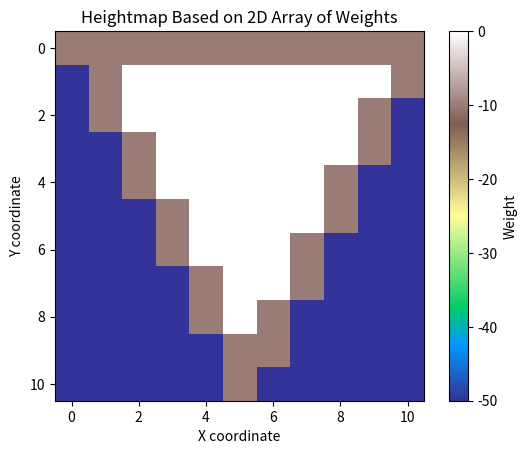

The script that saved this image:
from collections import deque
import math
from typing import *

import matplotlib.pyplot as plt
import numpy as np


class Boundary:
    points: list[list[int]]
    edges: list[list[list[int]]]
    size: int

    def __init__(self, points: list[list[int]]):
        if len(points) < 3:
            raise ValueError("Boundary must have at least 3 points")

        self.points = points

    @property
    def edges(self) -> list[list[tuple[int, int]]]:
        edges = []

        for i in range(len(self.points)):
            p0 = self.points[i]
            p1 = (
                self.points[i + 1]
                if i < len(self.points) - 1
                else self.points[0]
            )
            line = self.get_line(p0[0], p0[1], p1[0], p1[1])
            edges.append(line)

        return edges

    @property
    def size(self) -> int:
        x_min = min(p[0] for p in self.points)
        x_max = max(p[0] for p in self.points)
        y_min = min(p[1] for p in self.points)
        y_max = max(p[1] for p in self.points)

        width = x_max - x_min
        height = y_max - y_min

        return max(width, height) + 1

    @staticmethod
    def get_line(
        x0: int, y0: int, x1: int, y1: int
    ) -> list[tuple[int, int]]:
        dx = abs(x1 - x0)
        dy = abs(y1 - y0)
        sx = 1 if x0 < x1 else -1
        sy = 1 if y0 < y1 else -1
        err = dx - dy
        line = []

        while True:
            line.append((x0, y0))

            if x0 == x1 and y0 == y1:
                break
            err2 = err * 2
            if err2 > -dy:
                err -= dy
                x0 += sx
            if err2 < dx:
                err += dx
                y0 += sy

        return line


class Pixel:
    x: int
    y: int
    boundary: bool
    flooded: bool
    frozen: bool
    weight: float
    struck: Optional[Self]

    def __init__(self, x: int, y: int):
        self.x = x
        self.y = y
        self.boundary = False
        self.flooded = False
        self.frozen = False
        self.weight = 0
        self.struck = None


class Image:
    size: int
    grid: list[list[Pixel]]
    boundary: Boundary
    origin: Optional[Pixel]

    def __init__(self, boundary: Boundary):
        self.boundary = boundary
        self.size = boundary.size
        self.grid = [
            [Pixel(j, i) for j in range(self.size)]
            for i in range(self.size)
        ]
        self.origin = None

        for edge in boundary.edges:
            for point in edge:
                self[point[0], point[1], False].boundary = True

        self.__flood_fill()

    def __flood_fill(self):
        queue = deque()

        # Initialize the queue with the boundary pixels
        for i in range(self.size):
            if not self[0, i, False].boundary:
                queue.append((0, i))
            if not self[self.size - 1, i, False].boundary:
                queue.append((self.size - 1, i))
            if not self[i, 0, False].boundary:
                queue.append((i, 0))
            if not self[i, self.size - 1, False].boundary:
                queue.append((i, self.size - 1))

        # Perform the flood fill
        while queue:
            x, y = queue.popleft()
            if (
                not self[x, y, False].flooded
                and not self[x, y, False].boundary
            ):
                self[x, y, False].flooded = True
                if x > 0:
                    queue.append((x - 1, y))
                if x < self.size - 1:
                    queue.append((x + 1, y))
                if y > 0:
                    queue.append((x, y - 1))
                if y < self.size - 1:
                    queue.append((x, y + 1))

    def weights(self) -> list[list[int]]:
        weights = [[]] * self.size
        for i in range(self.size):
            weights[i] = [pixel.weight for pixel in self.grid[i]]
        return weights

    def graph(self):
        pass

    def traversable(self) -> bool:
        pass

    def show(self) -> None:
        weights = []
        for i in range(self.size):
            weights.append([])
            for j in range(self.size):
                if self[j, i, False].flooded:
                    weights[i].append(-50)
                elif self[j, i, False].boundary:
                    weights[i].append(-10)
                else:
                    weights[i].append(self[j, i, False].weight)
        weights = np.array(weights)

        plt.imshow(weights, cmap="terrain", origin="upper")
        plt.colorbar(label="Weight")
        plt.title("Heightmap Based on 2D Array of Weights")
        plt.xlabel("X coordinate")
        plt.ylabel("Y coordinate")
        plt.show()

    def __getitem__(self, index: tuple[int, int, bool]):
        x: int = index[0]
        y: int = index[1]
        clamp: bool = index[2]

        if not clamp:
            return self.grid[y][x]

        x = min(max(x, 0), self.size - 1)
        y = min(max(y, 0), self.size - 1)

        if not self.grid[y][x].flooded:
            return self.grid[y][x]

        # BFS to find the closest boundary pixel
        queue = deque([(x, y)])
        visited = {x, y}

        while queue:
            cx, cy = queue.popleft()
            if self.grid[cy][cx].boundary:
                return self.grid[cy][cx]

            for nx, ny in [
                (cx - 1, cy),
                (cx + 1, cy),
                (cx, cy - 1),
                (cx, cy + 1),
                (cx - 1, cy - 1),
                (cx + 1, cy + 1),
                (cx - 1, cy + 1),
                (cx + 1, cy - 1),
            ]:
                if (
                    0 <= nx < self.size
                    and 0 <= ny < self.size
                    and (nx, ny) not in visited
                ):
                    visited.add((nx, ny))
                    queue.append((nx, ny))

    def __add__(self, other: Self) -> Self:
        if self.size != other.size:
            raise ValueError("Image must be the same size")

        if self.boundary.points != other.boundary.points:
            raise ValueError("Image must have the same boundary")

        new_image = Image(Boundary(self.boundary.points))
        for i in range(self.size):
            for j in range(self.size):
                if (
                    not self.grid[i][j].flooded
                    and other.grid[i][j].flooded
                ):
                    new_image.grid[i][j].weight = (
                        self.grid[i][j].weight + other.grid[i][j].weight
                    )

        return new_image


def circle(radius: int, precision=5) -> list[list[int]]:
    points = []
    for i in range(precision):
        theta = 2 * math.pi * i / precision
        x = round(radius + radius * math.cos(theta))
        y = round(radius + radius * math.sin(theta))
        points.append([x, y])
    return points


if __name__ == "__main__":
    i1 = Image(Boundary([[0, 0], [10, 0], [5, 10]]))
    i2 = Image(Boundary([[0, 0], [10, 0], [5, 10]]))
    i3 = i1 + i2
    i3.show()
